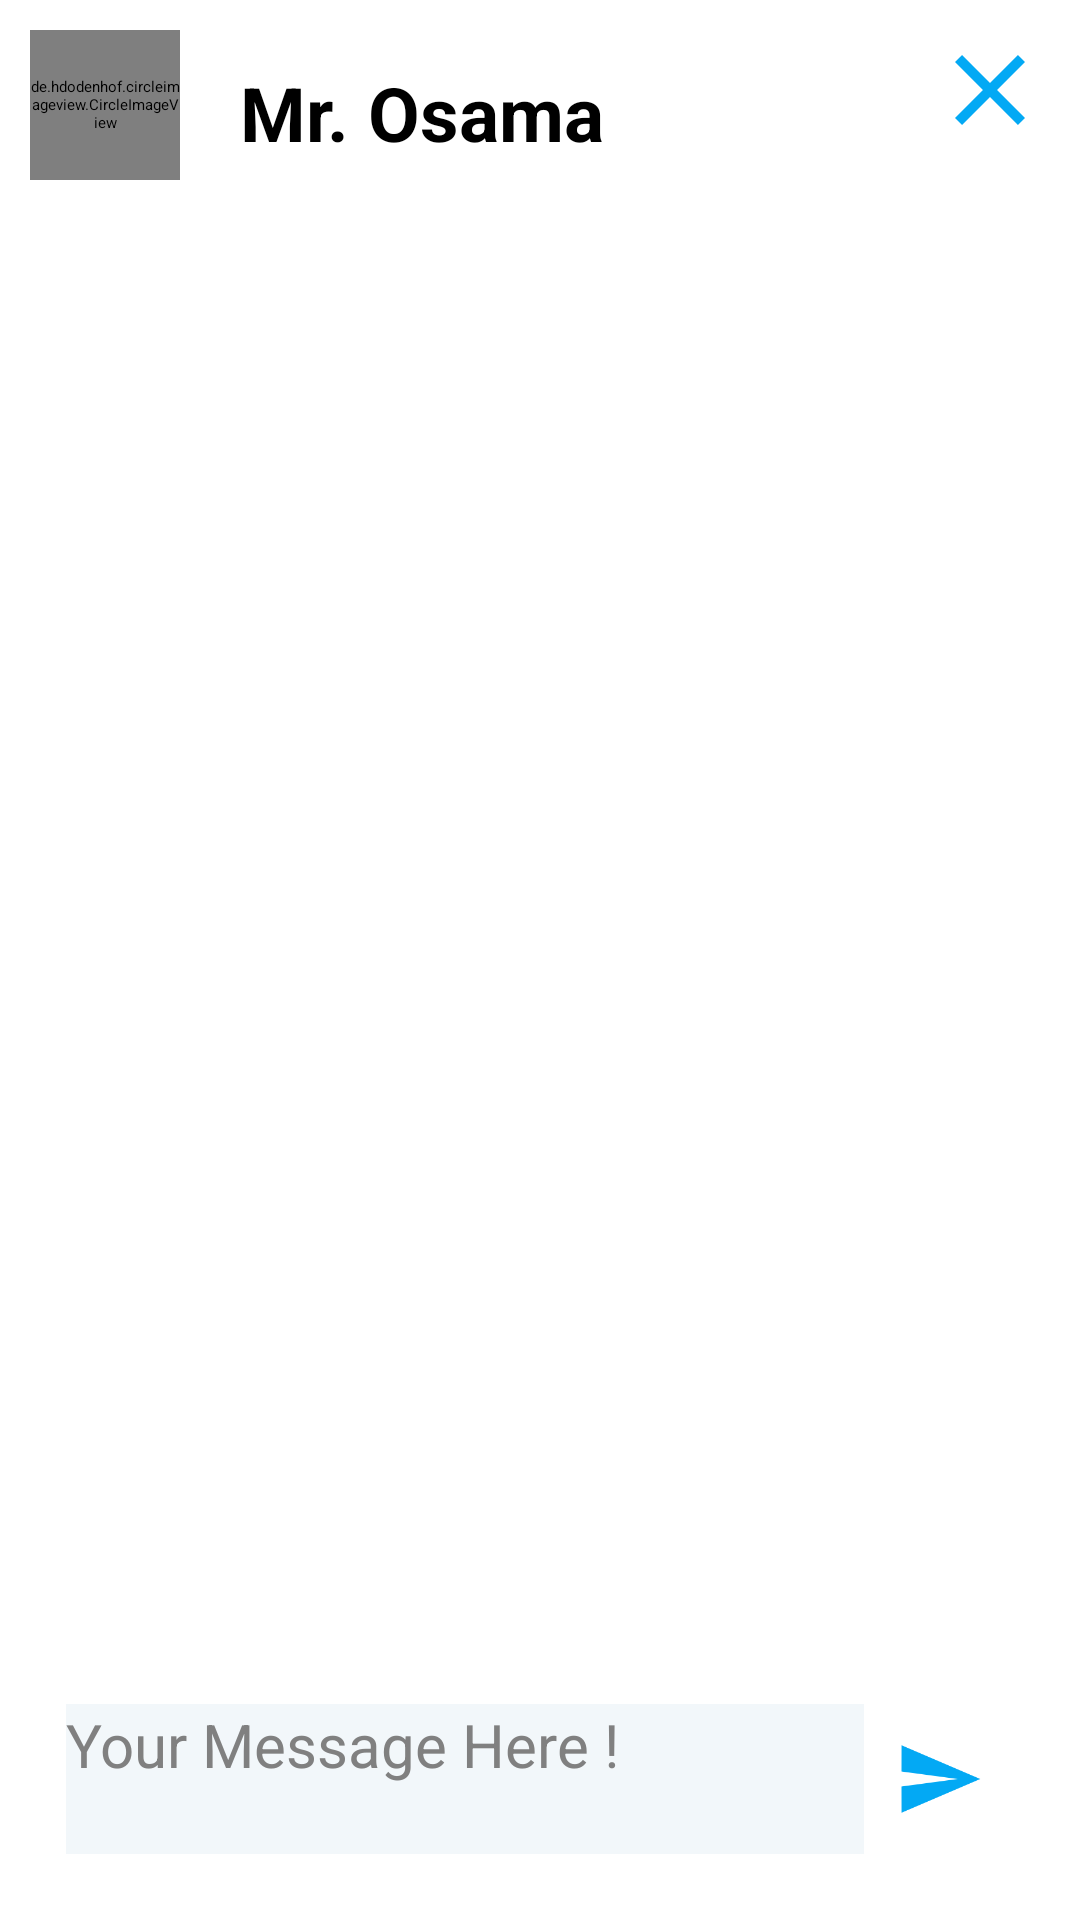

Android layout source for this screen:
<!-- AndroidManifest.xml: application theme Theme.ELearningApp -->
<!-- res/layout/activity_chat.xml -->
<?xml version="1.0" encoding="utf-8"?>
<RelativeLayout xmlns:android="http://schemas.android.com/apk/res/android"
    xmlns:app="http://schemas.android.com/apk/res-auto"
    xmlns:tools="http://schemas.android.com/tools"
    android:layout_width="match_parent"
    android:layout_height="match_parent"
    tools:context=".ChatActivity">

    <LinearLayout
        android:id="@+id/layout_top"
        android:layout_width="match_parent"
        android:layout_height="wrap_content"
        android:orientation="horizontal">

        <de.hdodenhof.circleimageview.CircleImageView
            android:id="@+id/image"
            android:layout_width="50dp"
            android:layout_height="50dp"
            android:layout_gravity="center"
            android:layout_margin="10dp"
            android:src="@drawable/boy"/>

        <LinearLayout
            android:layout_width="match_parent"
            android:layout_height="wrap_content"
            android:layout_weight="1"
            android:layout_gravity="center"
            android:orientation="vertical">

            <TextView
                android:id="@+id/name"
                android:layout_width="match_parent"
                android:layout_height="wrap_content"
                android:layout_marginLeft="10dp"
                android:layout_marginTop="5dp"
                android:text="Mr. Osama"
                android:textColor="@color/black"
                android:textSize="25sp"
                android:textStyle="bold" />

        </LinearLayout>

        <ImageView
            android:id="@+id/close_chat"
            android:layout_width="40dp"
            android:layout_height="40dp"
            android:layout_margin="10dp"
            android:src="@drawable/ic_baseline_close_24"/>

    </LinearLayout>

    <RelativeLayout
        android:layout_width="match_parent"
        android:layout_height="match_parent"
        android:layout_below="@id/layout_top"
        android:background="@drawable/shapable_back"
        android:elevation="20dp">

        <androidx.core.widget.NestedScrollView
            android:layout_width="match_parent"
            android:layout_height="wrap_content"
            android:layout_marginBottom="100dp"
            android:background="@android:color/transparent">

            <LinearLayout
                android:layout_width="match_parent"
                android:layout_height="wrap_content"
                android:orientation="vertical"
                android:background="@android:color/transparent">

                <androidx.recyclerview.widget.RecyclerView
                    android:id="@+id/recyclerView_chat"
                    android:layout_width="wrap_content"
                    android:layout_height="wrap_content"
                    tools:listitem="@layout/row_chat_left" />

            </LinearLayout>
        </androidx.core.widget.NestedScrollView>

        <RelativeLayout
            android:layout_width="match_parent"
            android:layout_height="match_parent"
            android:background="@android:color/transparent">

            <LinearLayout
                android:layout_width="match_parent"
                android:layout_height="wrap_content"
                android:orientation="horizontal"
                android:layout_margin="10dp"
                android:layout_alignParentBottom="true"
                android:background="@drawable/shapable_back_item"
                android:padding="10dp">

                <EditText
                    android:id="@+id/message"
                    android:layout_width="match_parent"
                    android:layout_height="match_parent"
                    android:hint="Your Message Here !"
                    android:inputType="textMultiLine"
                    android:textColor="@color/black"
                    android:textColorHint="#808080"
                    android:background="#F2F7FA"
                    android:layout_weight="1"
                    android:textSize="20sp" />

                <ImageView
                    android:id="@+id/send"
                    android:layout_width="40dp"
                    android:layout_height="40dp"
                    android:layout_margin="5dp"
                    android:padding="5dp"
                    android:src="@drawable/ic_baseline_send_24"/>

            </LinearLayout>
        </RelativeLayout>

    </RelativeLayout>

</RelativeLayout>
<!-- res/layout/row_chat_left.xml (included above) -->
<?xml version="1.0" encoding="utf-8"?>
<RelativeLayout xmlns:android="http://schemas.android.com/apk/res/android"
    android:layout_width="match_parent"
    android:layout_height="wrap_content"
    android:background="@android:color/transparent">

    <LinearLayout
        android:layout_width="match_parent"
        android:layout_height="wrap_content"
        android:layout_marginLeft="20dp"
        android:layout_marginRight="20dp"
        android:layout_marginTop="10dp"
        android:orientation="horizontal">

        <de.hdodenhof.circleimageview.CircleImageView
            android:id="@+id/sender_img"
            android:layout_width="30dp"
            android:layout_height="30dp"
            android:visibility="gone"
            android:layout_gravity="bottom"
            android:layout_margin="5dp"
            android:src="@drawable/boy"/>

        <TextView
            android:id="@+id/message_chat"
            android:layout_width="match_parent"
            android:layout_height="wrap_content"
            android:layout_weight="1"
            android:text="Hi, I am reciver"
            android:textColor="@color/black"
            android:textSize="15sp"
            android:background="@drawable/left_msg"
            android:padding="15dp"/>

        <TextView
            android:id="@+id/time_chat"
            android:layout_width="match_parent"
            android:layout_height="wrap_content"
            android:text="11:28 pm"
            android:layout_weight="3"
            android:gravity="right"
            android:textColor="#808080"/>
    </LinearLayout>
</RelativeLayout>
<!-- resources referenced by this layout -->
<resources>
  <color name="black">#FF000000</color>
  <!-- drawable boy: png bitmap (drawable, 116720 bytes) -->
  <!-- drawable ic_baseline_close_24 (drawable) -->
  <vector android:height="24dp" android:tint="@color/appClr"
      android:viewportHeight="24" android:viewportWidth="24"
      android:width="24dp" xmlns:android="http://schemas.android.com/apk/res/android">
      <path android:fillColor="@color/appClr" android:pathData="M19,6.41L17.59,5 12,10.59 6.41,5 5,6.41 10.59,12 5,17.59 6.41,19 12,13.41 17.59,19 19,17.59 13.41,12z"/>
  </vector>
  <!-- drawable ic_baseline_send_24 (drawable) -->
  <vector android:autoMirrored="true" android:height="24dp"
      android:tint="@color/appClr" android:viewportHeight="24"
      android:viewportWidth="24" android:width="24dp" xmlns:android="http://schemas.android.com/apk/res/android">
      <path android:fillColor="@color/appClr" android:pathData="M2.01,21L23,12 2.01,3 2,10l15,2 -15,2z"/>
  </vector>
  <!-- drawable shapable_back (drawable) -->
  <shape xmlns:android="http://schemas.android.com/apk/res/android">
      <solid android:color="@color/white" />
  
      <corners
          android:bottomLeftRadius="0dp"
          android:bottomRightRadius="0dp"
          android:topLeftRadius="40dp"
          android:topRightRadius="40dp" />
  
      <padding
          android:bottom="2dp"
          android:left="2dp"
          android:right="2dp"
          android:top="2dp" />
      <gradient
          android:angle="45"
          android:centerColor="@color/white"
          android:endColor="@color/white"
          android:startColor="@color/white">
      </gradient>
      <stroke
          android:width="0dp"
          android:color="#808080">
      </stroke>
  
  </shape>
  <style name="Theme.ELearningApp" parent="Theme.MaterialComponents.Light.NoActionBar">
          
          <item name="colorPrimary">@color/purple_500</item>
          <item name="colorPrimaryVariant">@color/purple_700</item>
          <item name="colorOnPrimary">@color/white</item>
          
          <item name="colorSecondary">@color/teal_200</item>
          <item name="colorSecondaryVariant">@color/teal_700</item>
          <item name="colorOnSecondary">@color/black</item>
          
          <item name="android:statusBarColor">?attr/colorPrimaryVariant</item>
          
      </style>
  <color name="appClr">#03A9F4</color>
  <color name="white">#FFFFFFFF</color>
  <color name="purple_500">#03A9F4</color>
  <color name="purple_700">#03A9F4</color>
  <color name="teal_200">#03A9F4</color>
  <color name="teal_700">#03A9F4</color>
</resources>
